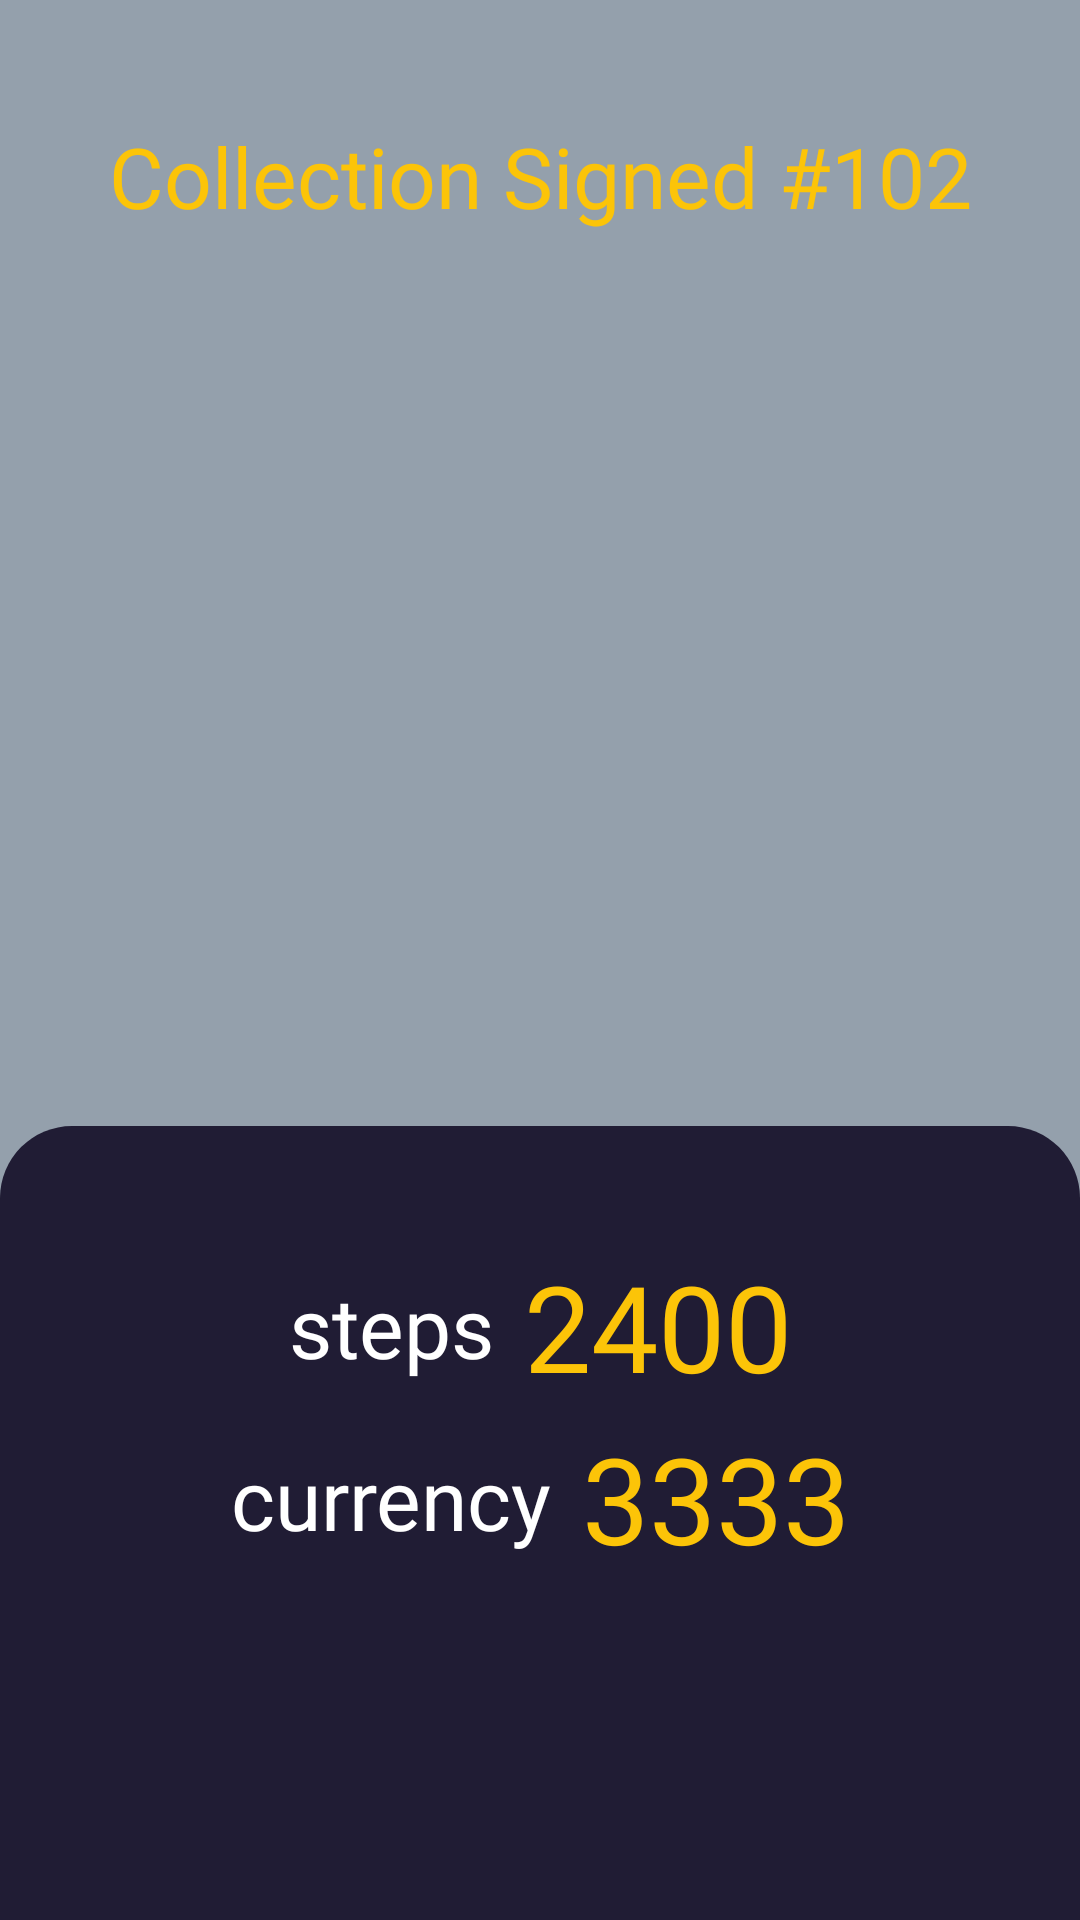

Produce the Android XML layout that renders to this screen, including the resource entries it uses.
<!-- AndroidManifest.xml: application theme Theme.StepCounter -->
<!-- res/layout/fragment_step.xml -->
<?xml version="1.0" encoding="utf-8"?>
<androidx.constraintlayout.widget.ConstraintLayout xmlns:android="http://schemas.android.com/apk/res/android"
    xmlns:app="http://schemas.android.com/apk/res-auto"
    xmlns:tools="http://schemas.android.com/tools"
    android:layout_width="match_parent"
    android:layout_height="match_parent"
    android:background="@color/gray_blue"
    tools:context=".ui.main.count.StepFragment">

    <TextView
        android:id="@+id/tvName"
        android:layout_width="wrap_content"
        android:layout_height="wrap_content"
        android:layout_marginTop="40dp"
        android:fontFamily="@font/proxima_black"
        android:gravity="start"
        android:text="Collection Signed #102"
        android:textColor="@color/main_color"
        android:textSize="28sp"
        app:layout_constraintEnd_toEndOf="parent"
        app:layout_constraintStart_toStartOf="parent"
        app:layout_constraintTop_toTopOf="parent" />

    <ImageView
        android:id="@+id/ivSneaker"
        android:layout_width="250dp"
        android:layout_height="250dp"
        android:layout_marginTop="48dp"
        app:layout_constraintEnd_toEndOf="@+id/tvName"
        app:layout_constraintStart_toStartOf="@+id/tvName"
        app:layout_constraintTop_toBottomOf="@+id/tvName"
        tools:src="@tools:sample/avatars" />

    <androidx.constraintlayout.widget.ConstraintLayout
        android:layout_width="match_parent"
        android:layout_height="0dp"
        android:background="@drawable/custom_holder"
        app:layout_constraintBottom_toBottomOf="parent"
        app:layout_constraintEnd_toEndOf="parent"
        app:layout_constraintStart_toStartOf="parent"
        app:layout_constraintTop_toBottomOf="@+id/ivSneaker">


        <TextView
            android:id="@+id/tvSteps"
            android:layout_width="wrap_content"
            android:layout_height="wrap_content"
            android:layout_marginTop="40dp"
            android:fontFamily="@font/proxima_black"
            android:text="@string/_2400"
            android:textColor="@color/main_color"
            android:textSize="40sp"
            app:layout_constraintEnd_toEndOf="parent"
            app:layout_constraintHorizontal_bias="0.5"
            app:layout_constraintStart_toEndOf="@+id/tvStepsTitle"
            app:layout_constraintTop_toTopOf="parent" />

        <TextView
            android:id="@+id/tvStepsTitle"
            android:layout_width="wrap_content"
            android:layout_height="wrap_content"
            android:layout_marginEnd="10dp"
            android:fontFamily="@font/proxima_black"
            android:text="@string/steps"
            android:textColor="@color/white"
            android:textSize="28sp"
            app:layout_constraintBottom_toBottomOf="@+id/tvSteps"
            app:layout_constraintEnd_toStartOf="@+id/tvSteps"
            app:layout_constraintHorizontal_chainStyle="packed"
            app:layout_constraintStart_toStartOf="parent"
            app:layout_constraintTop_toTopOf="@+id/tvSteps" />

        <TextView
            android:id="@+id/tvMoney"
            android:layout_width="wrap_content"
            android:layout_height="wrap_content"
            android:fontFamily="@font/proxima_black"
            android:text="3333"
            android:textColor="@color/main_color"
            android:textSize="40sp"
            app:layout_constraintBottom_toBottomOf="@+id/tvMoneyTitle"
            app:layout_constraintEnd_toEndOf="parent"
            app:layout_constraintHorizontal_bias="0.5"
            app:layout_constraintStart_toEndOf="@+id/tvMoneyTitle"
            app:layout_constraintTop_toTopOf="@+id/tvMoneyTitle" />

        <TextView
            android:id="@+id/tvMoneyTitle"
            android:layout_width="wrap_content"
            android:layout_height="wrap_content"
            android:layout_marginTop="20dp"
            android:layout_marginEnd="10dp"
            android:fontFamily="@font/proxima_black"
            android:text="currency"
            android:textColor="@color/white"
            android:textSize="28sp"
            app:layout_constraintEnd_toStartOf="@+id/tvMoney"
            app:layout_constraintHorizontal_bias="0.5"
            app:layout_constraintHorizontal_chainStyle="packed"
            app:layout_constraintStart_toStartOf="parent"
            app:layout_constraintTop_toBottomOf="@+id/tvStepsTitle" />


    </androidx.constraintlayout.widget.ConstraintLayout>

</androidx.constraintlayout.widget.ConstraintLayout>
<!-- resources referenced by this layout -->
<resources>
  <color name="gray_blue">#FF94A0AC</color>
  <color name="main_color">#fcc408</color>
  <color name="white">#FFFFFFFF</color>
  <!-- drawable custom_holder (drawable) -->
  <?xml version="1.0" encoding="utf-8"?>
  <shape xmlns:android="http://schemas.android.com/apk/res/android"
      android:shape="rectangle">
      <solid android:color="@color/secondary_color" />
      <corners
          android:topLeftRadius="24dp"
          android:topRightRadius="24dp" />
  </shape>
  <string name="_2400">2400</string>
  <string name="steps">steps</string>
  <style name="Theme.StepCounter" parent="Theme.MaterialComponents.DayNight.NoActionBar">
          
          <item name="colorPrimary">@color/purple_500</item>
          <item name="colorPrimaryVariant">@color/main_color</item>
          <item name="colorOnPrimary">@color/white</item>
          
          <item name="colorSecondary">@color/teal_200</item>
          <item name="colorSecondaryVariant">@color/teal_700</item>
          <item name="colorOnSecondary">@color/black</item>
          
          <item name="android:statusBarColor">?attr/colorPrimaryVariant</item>
  
          
          <item name="android:windowDisablePreview">true</item>
  
      </style>
  <color name="secondary_color">#201c34</color>
  <color name="purple_500">#FF6200EE</color>
  <color name="teal_200">#FF03DAC5</color>
  <color name="teal_700">#FF018786</color>
  <color name="black">#FF000000</color>
</resources>
